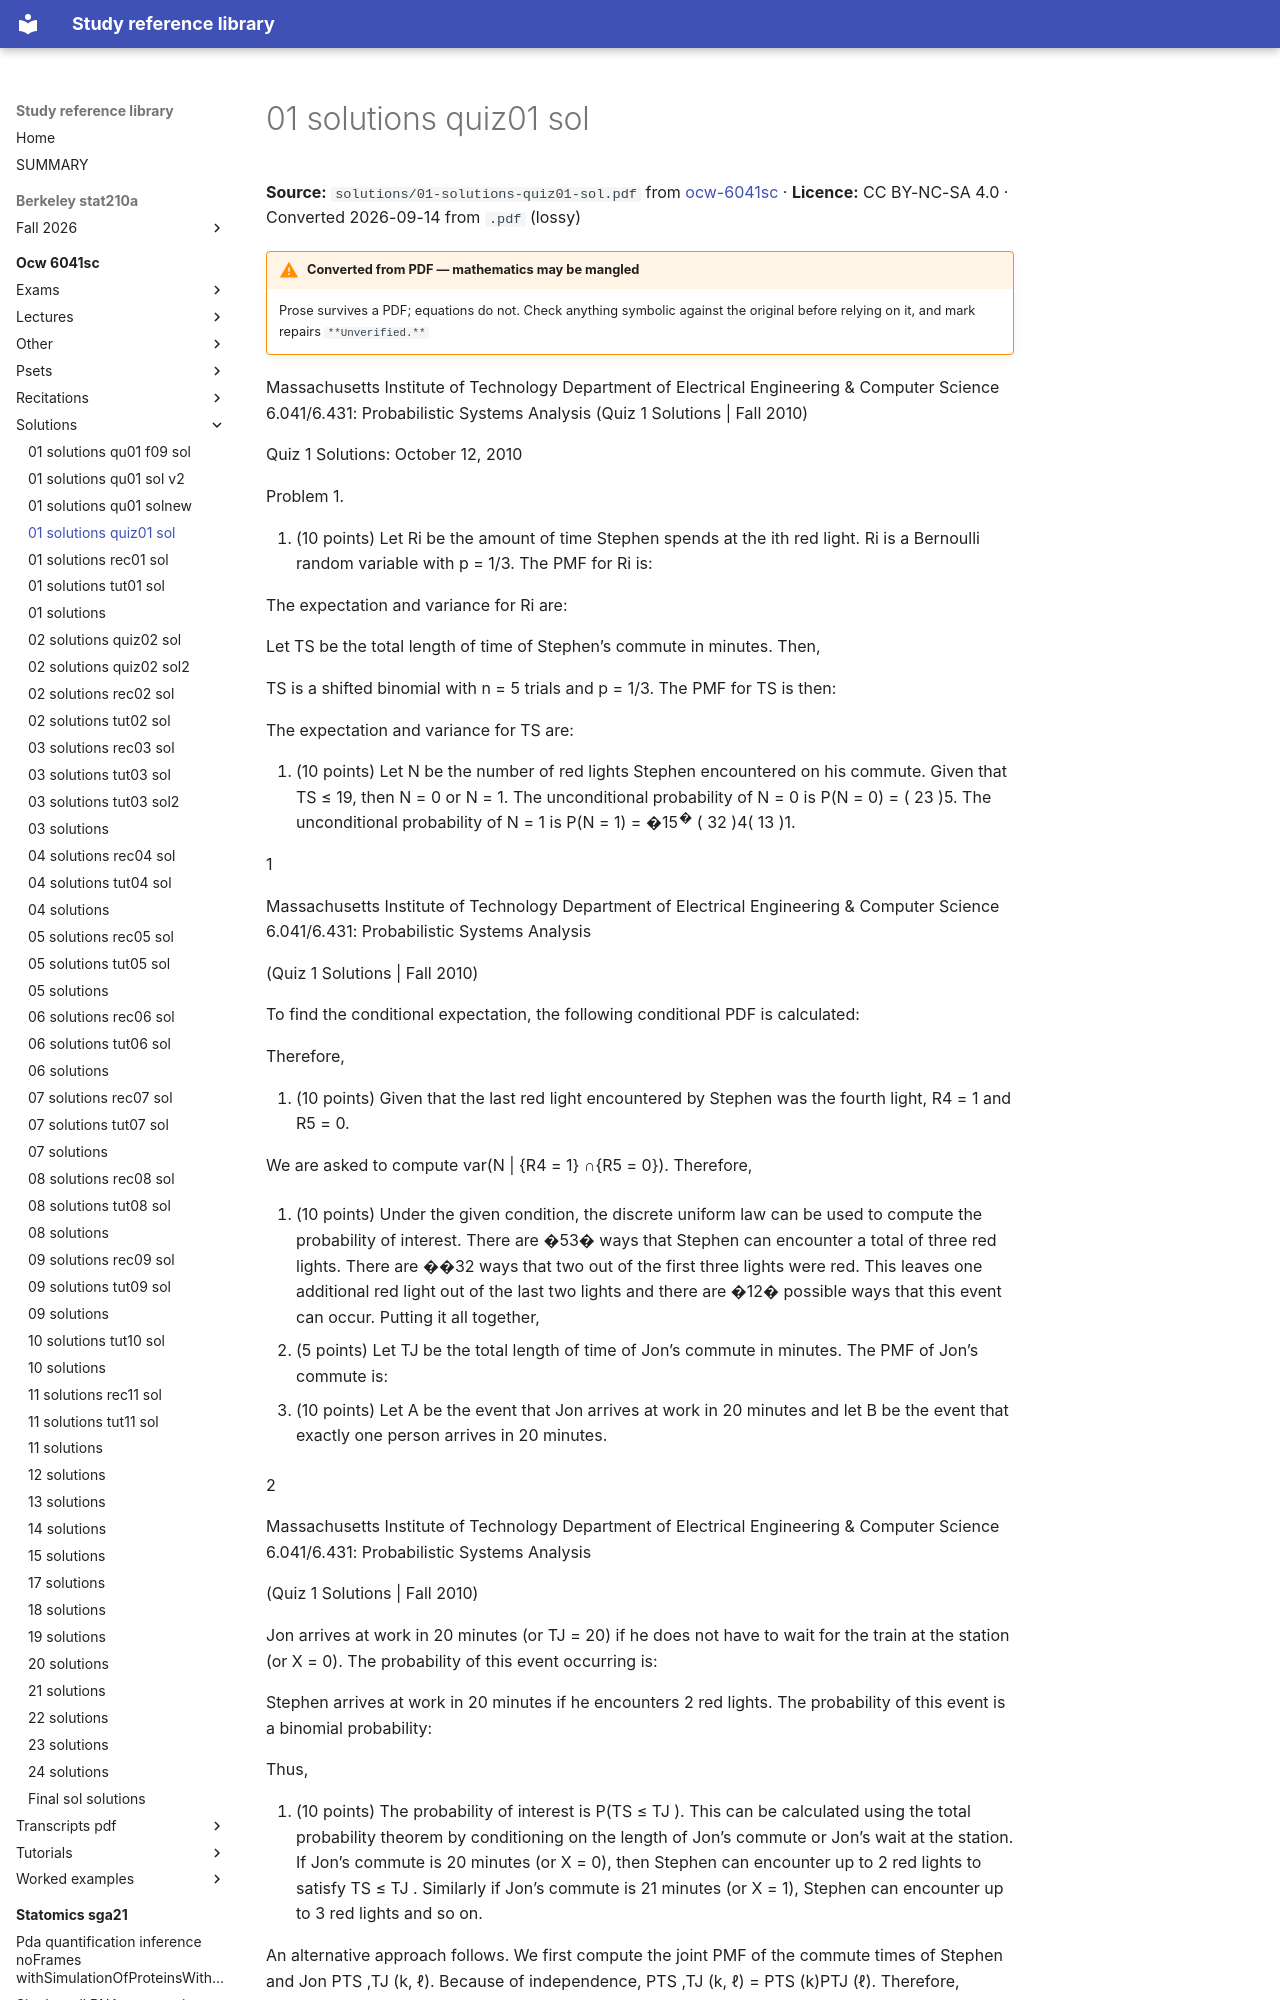

repository: Claptar/knowledge-base-library · page: ocw-6041sc/solutions/01-solutions-quiz01-sol/index.html · generator: mkdocs

---
title: 01 solutions quiz01 sol
source: https://ocw.mit.edu/courses/6-041sc-probabilistic-systems-analysis-and-applied-probability-fall-2013/
source_file: sources/ocw-6041sc/solutions/01-solutions-quiz01-sol.pdf
licence: CC BY-NC-SA 4.0
route: pdf
fidelity: lossy
converted: '2026-09-14'
---
